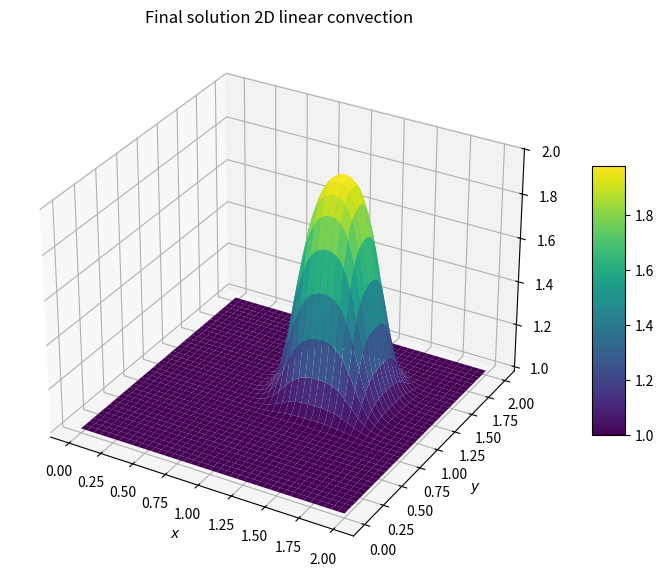
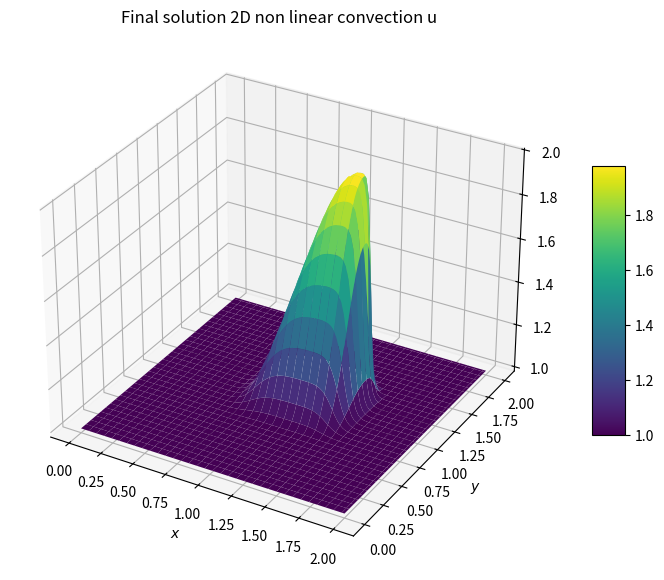
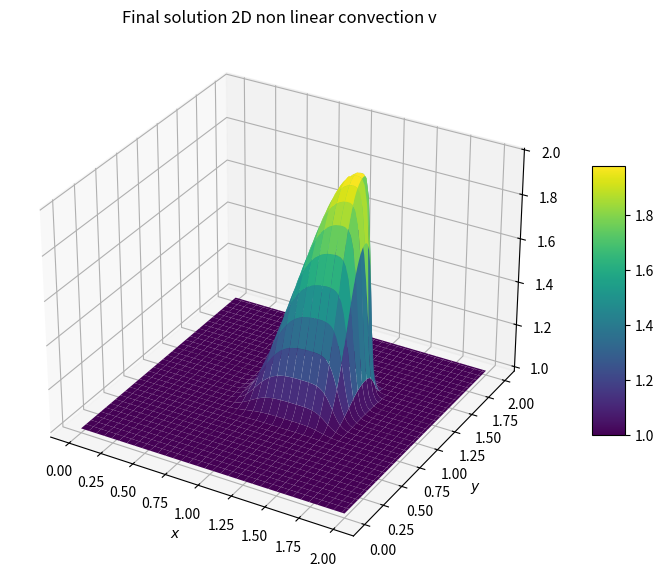

Python code for these plots, in order:
import numpy as np
import matplotlib.pyplot as plt
from matplotlib import cm

def plot_2dfield(X,Y,field,title):
    fig = plt.figure(figsize=(11,7),dpi=100)
    ax = fig.add_subplot(111,projection='3d')
    surf = ax.plot_surface(X,Y,field,cmap=cm.viridis)

    ax.set_xlabel('$x$')
    ax.set_ylabel('$y$')
    ax.set_title(title)
    fig.colorbar(surf,shrink=0.5,aspect=8)
    plt.show()

def linearconvection2D(nx,ny,nt):
    # nx,ny = no of grid points, nt = no of time steps
    lx = 2 #domain dimensions
    ly = 2
    sigma = 0.2
    c = 1 #wave speed
    dx = lx/(nx-1) #delta x
    dy = ly/(ny-1) #delta y
    dt = sigma*dx # delta t

    x = np.linspace(0,lx,nx)
    y = np.linspace(0,ly,ny)
    X, Y = np.meshgrid(x,y)

    u = np.ones((ny,nx)) #solution array
    u[int(.5/dy):int(1/dy+1),int(.5/dx):int(1/dx+1)] = 2 #initial condition

    un = np.ones_like(u)

    for n in range(nt+1): #solving in time
        un = u.copy()
        u[1:,1:] = un[1:,1:]-c*dt/dx*(un[1:,1:]-un[1:,:-1])-c*dt/dy*(un[1:,1:]-un[:-1,1:])
        u[0,:], u[-1,:], u[:,0], u[:,-1] = 1, 1, 1, 1
    
    plot_2dfield(X,Y,u,'Final solution 2D linear convection')

def nonlinearconvection2D(nx,ny,nt):
    # nx,ny = no of grid points, nt = no of time steps
    lx = 2 #domain dimensions
    ly = 2
    sigma = 0.2
    dx = lx/(nx-1) #delta x
    dy = ly/(ny-1) #delta y
    dt = sigma*dx # delta t

    x = np.linspace(0,lx,nx)
    y = np.linspace(0,ly,ny)
    X, Y = np.meshgrid(x,y)

    u = np.ones((ny,nx)) #solution array u speed
    u[int(.5/dy):int(1/dy+1),int(.5/dx):int(1/dx+1)] = 2 #initial condition
    un = np.ones_like(u)

    v = np.ones((ny,nx)) #solution array v speed
    v[int(.5/dy):int(1/dy+1),int(.5/dx):int(1/dx+1)] = 2
    vn = np.ones_like(v) 

    for n in range(nt+1): #solving in time
        un = u.copy()
        vn = v.copy()
        u[1:,1:] = un[1:,1:] - un[1:,1:]*dt/dx*(un[1:,1:]-un[1:,:-1]) - vn[1:,1:]*dt/dy*(un[1:,1:]-un[:-1,1:])
        v[1:,1:] = vn[1:,1:] - un[1:,1:]*dt/dx*(vn[1:,1:]-vn[1:,:-1]) - vn[1:,1:]*dt/dy*(vn[1:,1:]-vn[:-1,1:])
        
        u[0,:], u[-1,:], u[:,0], u[:,-1] = 1, 1, 1, 1
        v[0,:], v[-1,:], v[:,0], v[:,-1] = 1, 1, 1, 1
    
    plot_2dfield(X,Y,u,'Final solution 2D non linear convection u')
    plot_2dfield(X,Y,v,'Final solution 2D non linear convection v')

linearconvection2D(81,81,100)
nonlinearconvection2D(101,101,80)